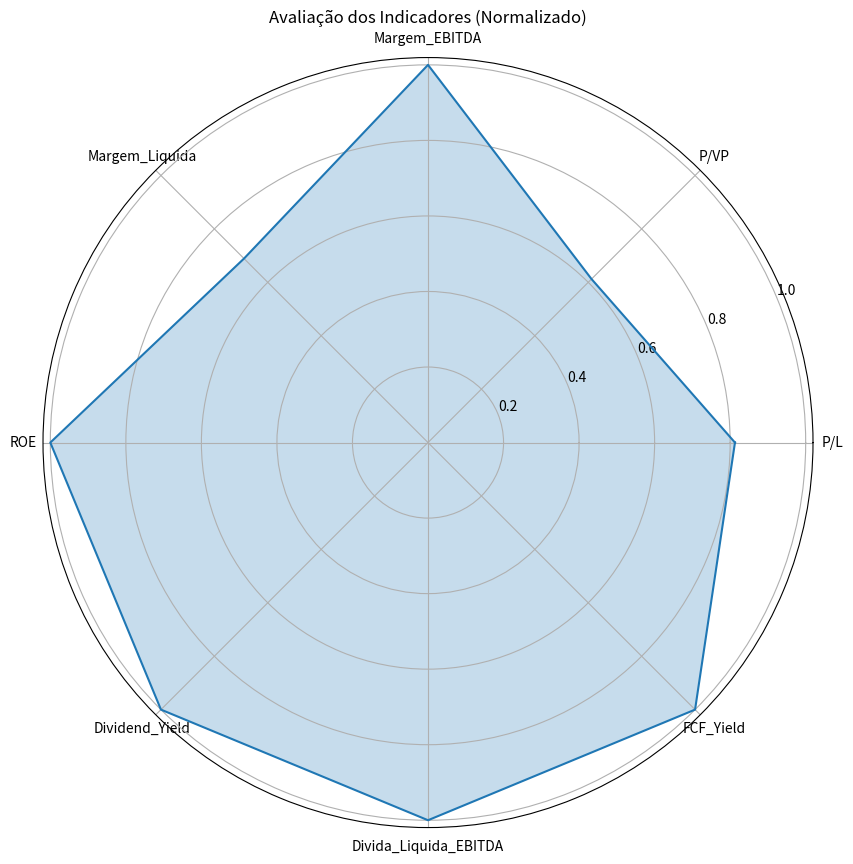

Python code for this plot:
import pandas as pd
import numpy as np
import matplotlib.pyplot as plt
import seaborn as sns

class AnaliseFundamentalista:
    def __init__(self):
        # Dados fundamentalistas da PETR4 (exemplo com edados históricos)
        self.dados_fundamentalistas = {
            'ano': [2019, 2020, 2021, 2022, 2023],
            'lucro_liquido': [40.1, 7.1, 106.7, 188.3, 124.7],  # em bilhões
            'receita_liquida': [302.2, 281.5, 452.7, 640.9, 603.3],
            'ebitda': [129.2, 52.9, 234.9, 339.3, 262.4],
            'divida_liquida': [317.9, 284.5, 58.7, -57.6, -82.8],
            'patrimonio_liquido': [299.1, 311.3, 350.5, 389.2, 401.5],
            'fcf': [30.2, 28.1, 101.5, 122.8, 89.4],  # Free Cash Flow
            'dividendos': [10.7, 1.8, 101.4, 215.8, 72.4]
        }
        
        # Dados de mercado atuais
        self.dados_mercado = {
            'cotacao_atual': 35.82,
            'num_acoes': 13.04,  # em bilhões
            'valor_mercado': 467.0,  # em bilhões
            'volume_diario_medio': 1.8,  # em bilhões
            'setor': 'Petróleo e Gás',
        }
        
        # Valores de referência para indicadores
        self.valores_referencia = {
            'P/L': {
                'otimo': {'min': 0, 'max': 10},
                'bom': {'min': 10, 'max': 15},
                'regular': {'min': 15, 'max': 20},
                'alto': {'min': 20, 'max': float('inf')},
                'descricao': 'Preço em relação ao lucro. Quanto menor, mais barata a ação.'
            },
            'P/VP': {
                'otimo': {'min': 0, 'max': 1},
                'bom': {'min': 1, 'max': 2},
                'regular': {'min': 2, 'max': 3},
                'alto': {'min': 3, 'max': float('inf')},
                'descricao': 'Preço em relação ao valor patrimonial. Abaixo de 1 indica ação negociada abaixo do patrimônio.'
            },
            'Margem_EBITDA': {
                'ruim': {'min': 0, 'max': 15},
                'regular': {'min': 15, 'max': 25},
                'bom': {'min': 25, 'max': 35},
                'otimo': {'min': 35, 'max': float('inf')},
                'descricao': 'Indica eficiência operacional. Quanto maior, melhor.'
            },
            'Margem_Liquida': {
                'ruim': {'min': 0, 'max': 10},
                'regular': {'min': 10, 'max': 20},
                'bom': {'min': 20, 'max': 30},
                'otimo': {'min': 30, 'max': float('inf')},
                'descricao': 'Lucratividade final. Quanto maior, melhor.'
            },
            'ROE': {
                'ruim': {'min': 0, 'max': 10},
                'regular': {'min': 10, 'max': 15},
                'bom': {'min': 15, 'max': 20},
                'otimo': {'min': 20, 'max': float('inf')},
                'descricao': 'Retorno sobre patrimônio. Maior que 15% é considerado bom.'
            },
            'Dividend_Yield': {
                'baixo': {'min': 0, 'max': 3},
                'regular': {'min': 3, 'max': 6},
                'bom': {'min': 6, 'max': 10},
                'otimo': {'min': 10, 'max': float('inf')},
                'descricao': 'Rendimento de dividendos. Acima de 6% é considerado bom.'
            },
            'Divida_Liquida_EBITDA': {
                'otimo': {'min': float('-inf'), 'max': 1},
                'bom': {'min': 1, 'max': 2.5},
                'regular': {'min': 2.5, 'max': 3.5},
                'alto': {'min': 3.5, 'max': float('inf')},
                'descricao': 'Capacidade de pagar dívidas. Menor que 2.5 é considerado saudável.'
            },
            'FCF_Yield': {
                'baixo': {'min': 0, 'max': 5},
                'regular': {'min': 5, 'max': 10},
                'bom': {'min': 10, 'max': 15},
                'otimo': {'min': 15, 'max': float('inf')},
                'descricao': 'Rendimento do fluxo de caixa livre. Acima de 10% é considerado bom.'
            }
        }

    def avaliar_indicador(self, nome, valor):
        """Avalia um indicador com base nos valores de referência"""
        if nome not in self.valores_referencia:
            return "Sem referência"
            
        referencias = self.valores_referencia[nome]
        for classificacao, limites in referencias.items():
            if classificacao != 'descricao':
                if limites['min'] <= valor < limites['max']:
                    return classificacao
                    
        return "Não classificado"

    def calcular_indicadores(self):
        """Calcula e avalia os indicadores fundamentalistas"""
        df = pd.DataFrame(self.dados_fundamentalistas)
        ultimo_ano = df.iloc[-1]
        
        indicadores = {}
        for nome, formula in {
            'P/L': lambda: self.dados_mercado['valor_mercado'] / ultimo_ano['lucro_liquido'],
            'P/VP': lambda: self.dados_mercado['valor_mercado'] / ultimo_ano['patrimonio_liquido'],
            'Margem_EBITDA': lambda: (ultimo_ano['ebitda'] / ultimo_ano['receita_liquida']) * 100,
            'Margem_Liquida': lambda: (ultimo_ano['lucro_liquido'] / ultimo_ano['receita_liquida']) * 100,
            'ROE': lambda: (ultimo_ano['lucro_liquido'] / ultimo_ano['patrimonio_liquido']) * 100,
            'Dividend_Yield': lambda: (ultimo_ano['dividendos'] / self.dados_mercado['valor_mercado']) * 100,
            'Divida_Liquida_EBITDA': lambda: ultimo_ano['divida_liquida'] / ultimo_ano['ebitda'],
            'FCF_Yield': lambda: (ultimo_ano['fcf'] / self.dados_mercado['valor_mercado']) * 100
        }.items():
            valor = formula()
            indicadores[nome] = {
                'valor': valor,
                'avaliacao': self.avaliar_indicador(nome, valor),
                'descricao': self.valores_referencia[nome]['descricao']
            }
        
        return indicadores

    def gerar_relatorio_detalhado(self):
        """Gera um relatório detalhado com avaliação dos indicadores"""
        indicadores = self.calcular_indicadores()
        
        print("\n=== ANÁLISE FUNDAMENTALISTA PETR4 ===\n")
        print("INDICADORES PRINCIPAIS:\n")
        
        for nome, info in indicadores.items():
            print(f"{nome}:")
            print(f"  Valor: {info['valor']:.2f}")
            print(f"  Avaliação: {info['avaliacao']}")
            print(f"  Referência: {info['descricao']}")
            print("  Faixas de Referência:")
            
            for classificacao, limites in self.valores_referencia[nome].items():
                if classificacao != 'descricao':
                    if limites['max'] == float('inf'):
                        print(f"    - {classificacao}: > {limites['min']}")
                    else:
                        print(f"    - {classificacao}: {limites['min']} a {limites['max']}")
            print()
        
        return indicadores

    def visualizar_indicadores_radar(self):
        """Cria um gráfico radar dos indicadores normalizados"""
        indicadores = self.calcular_indicadores()
        
        # Normalização dos valores para escala 0-1
        valores_norm = {}
        for nome, info in indicadores.items():
            valor = info['valor']
            ref = self.valores_referencia[nome]
            
            # Definir limites para normalização
            if nome in ['P/L', 'P/VP', 'Divida_Liquida_EBITDA']:
                # Indicadores onde menor é melhor
                max_val = ref['alto']['min']
                min_val = ref['otimo']['min']
                valores_norm[nome] = 1 - min(1, max(0, (valor - min_val) / (max_val - min_val)))
            else:
                # Indicadores onde maior é melhor
                max_val = ref['otimo']['min']
                min_val = ref['ruim']['min'] if 'ruim' in ref else ref['baixo']['min']
                valores_norm[nome] = min(1, max(0, (valor - min_val) / (max_val - min_val)))
        
        # Criar gráfico radar
        categorias = list(valores_norm.keys())
        valores = list(valores_norm.values())
        
        angles = [n / float(len(categorias)) * 2 * np.pi for n in range(len(categorias))]
        valores += valores[:1]
        angles += angles[:1]
        
        fig, ax = plt.subplots(figsize=(10, 10), subplot_kw=dict(projection='polar'))
        ax.plot(angles, valores)
        ax.fill(angles, valores, alpha=0.25)
        ax.set_xticks(angles[:-1])
        ax.set_xticklabels(categorias)
        ax.set_title('Avaliação dos Indicadores (Normalizado)')
        
        return fig

# Exemplo de uso
if __name__ == "__main__":
    analise = AnaliseFundamentalista()
    relatorio = analise.gerar_relatorio_detalhado()
    
    # Gerar visualização
    analise.visualizar_indicadores_radar()
    plt.show()
